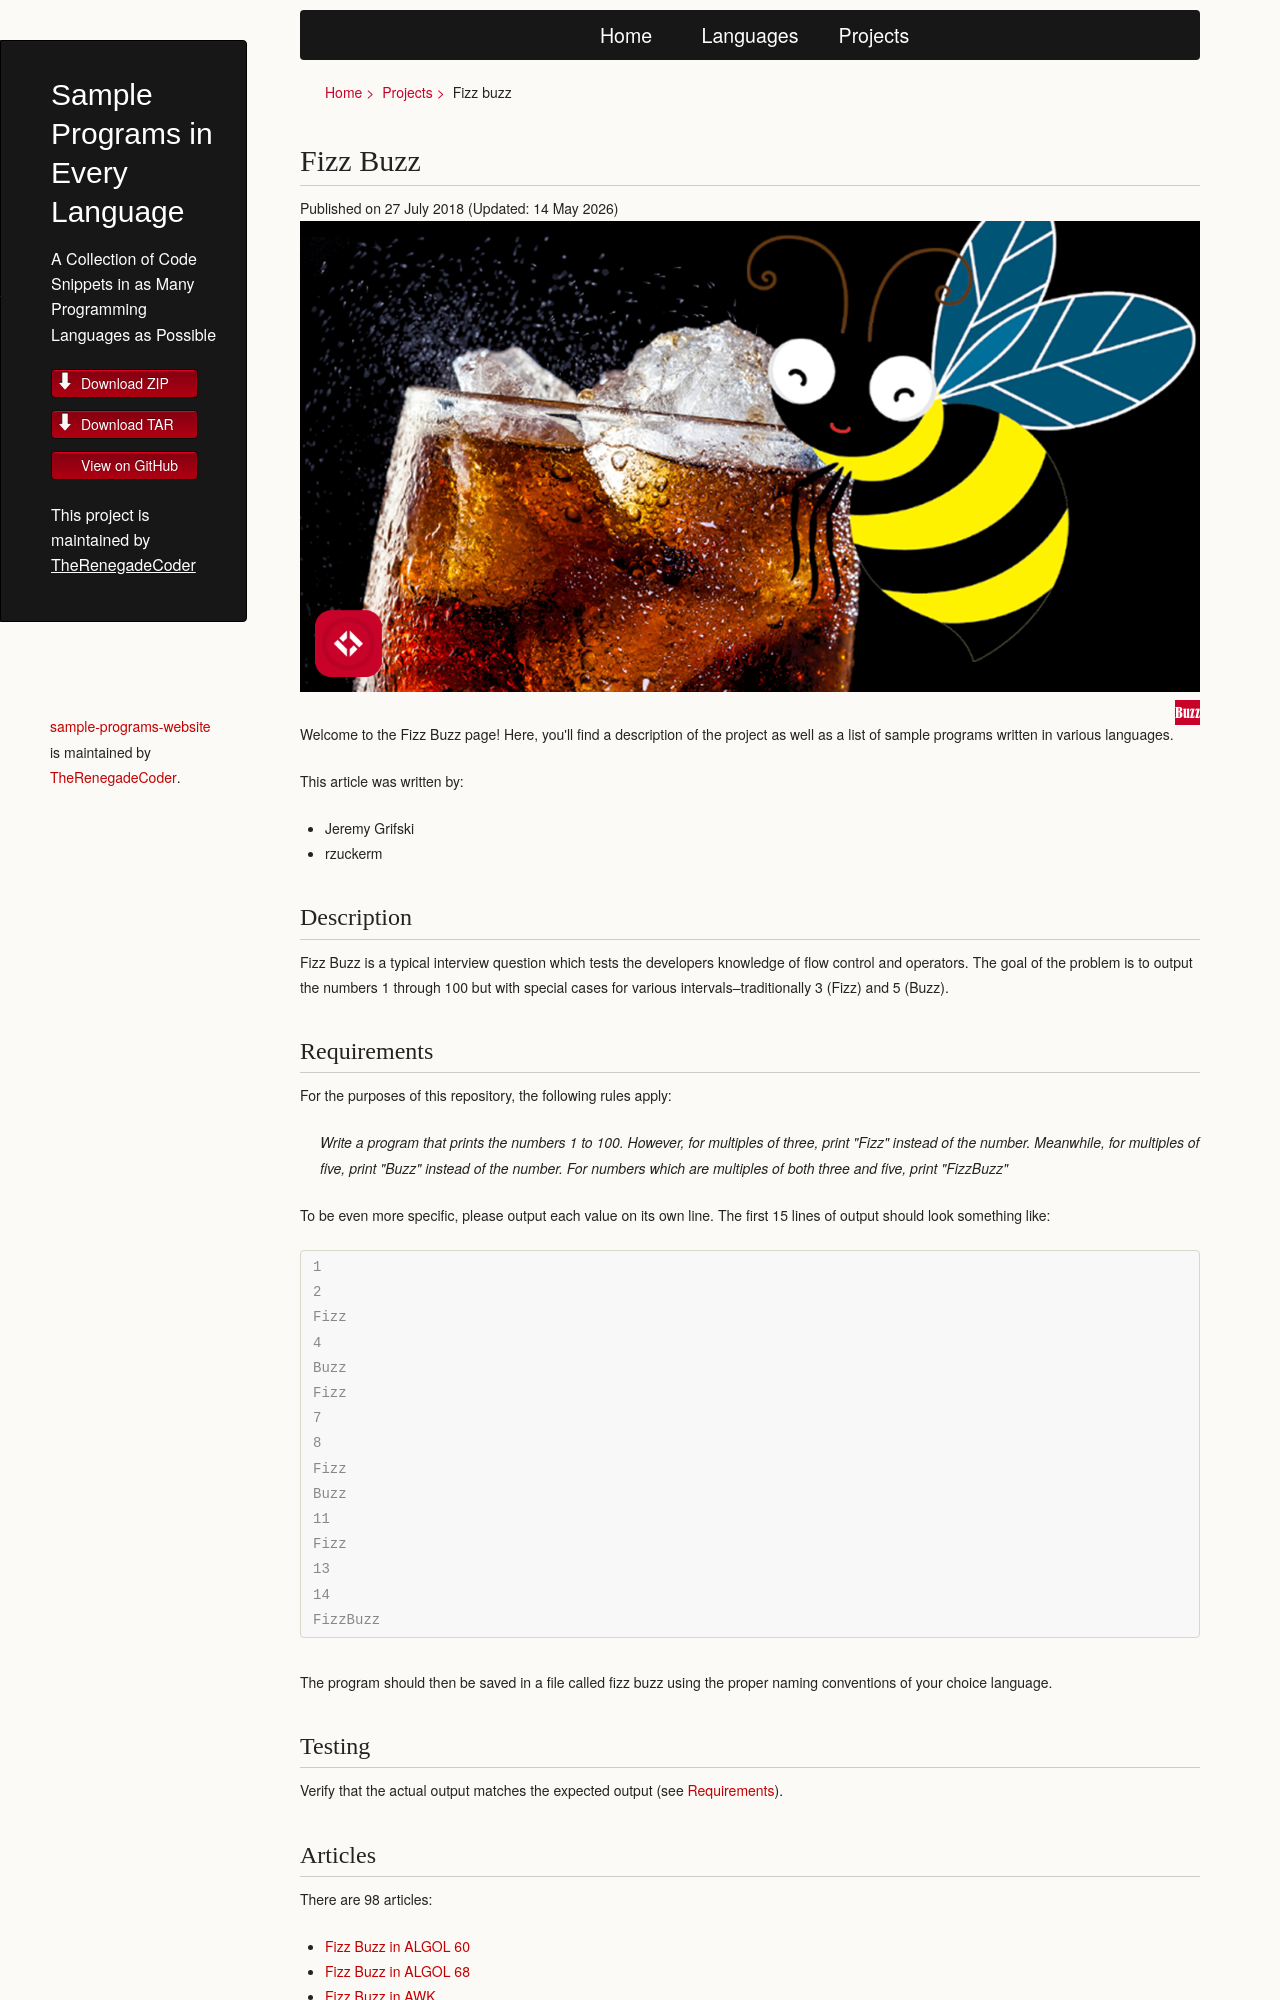

repository: TheRenegadeCoder/sample-programs-website · page: projects/fizz-buzz/index.html · generator: jekyll

# Fizz Buzz

![Fizz_Buzz][1]

Fizz Buzz is a typical interview question which tests the developers knowledge
of flow control and operators. The goal of the problem is to output the
numbers 1 through 100 but with special cases for various intervals--traditionally
3 (Fizz) and 5 (Buzz).
